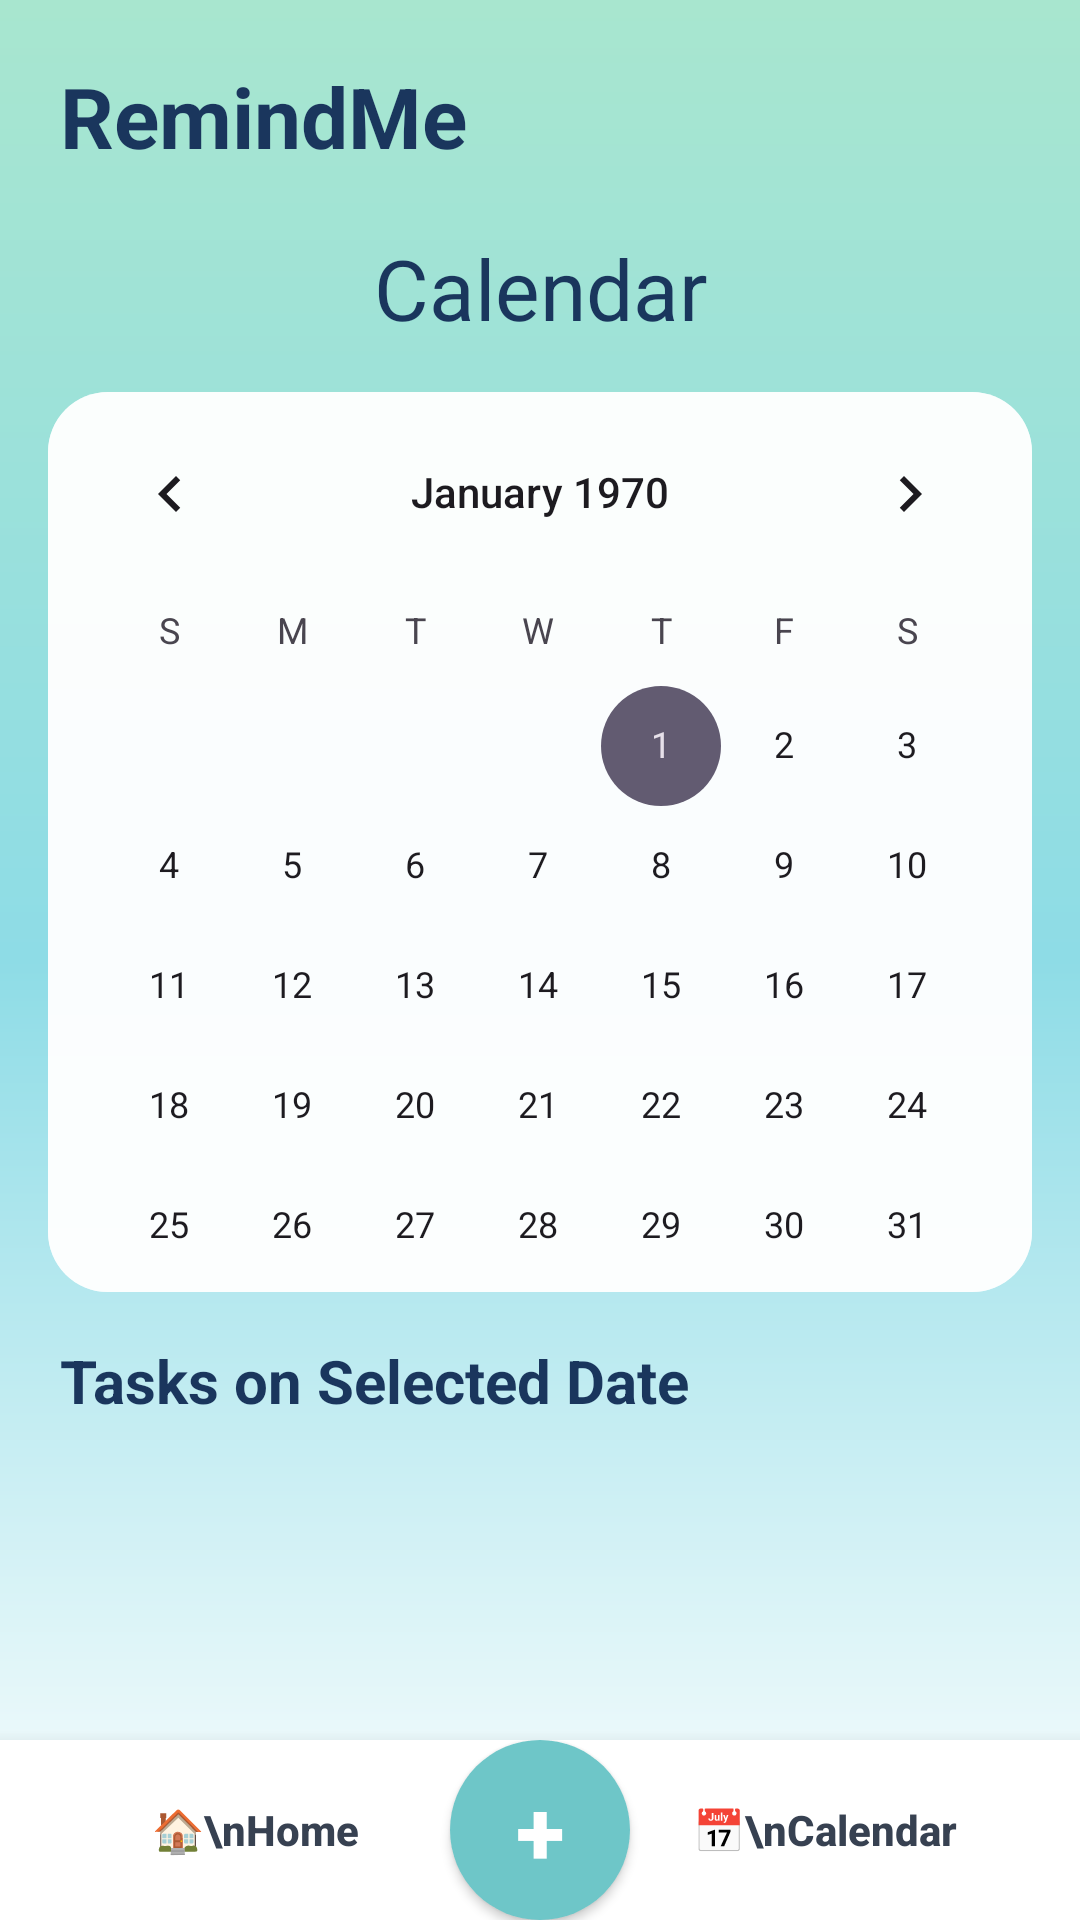

Here is an Android app screen rendered from its layout file. Give the layout XML and the strings, colors and styles it references.
<!-- AndroidManifest.xml: application theme Theme.RemindMeApp -->
<!-- res/layout/activity_calendar.xml -->
<?xml version="1.0" encoding="utf-8"?>
<androidx.constraintlayout.widget.ConstraintLayout
    xmlns:android="http://schemas.android.com/apk/res/android"
    xmlns:app="http://schemas.android.com/apk/res-auto"

    android:layout_width="match_parent"
    android:layout_height="match_parent"
    android:background="@drawable/bg_gradient">

    

    <TextView
        android:id="@+id/txtTitle"
        android:layout_width="wrap_content"
        android:layout_height="wrap_content"
        android:text="RemindMe"
        android:textSize="28sp"
        android:textStyle="bold"
        android:textColor="#1A365D"
        android:layout_marginStart="20dp"
        android:layout_marginTop="20dp"
        app:layout_constraintTop_toTopOf="parent"
        app:layout_constraintStart_toStartOf="parent"/>

    <ImageView
        android:id="@+id/imgProfile"
        android:layout_width="42dp"
        android:layout_height="42dp"
        android:layout_marginEnd="20dp"
        android:src="@drawable/ic_profile"
        app:layout_constraintTop_toTopOf="@id/txtTitle"
        app:layout_constraintBottom_toBottomOf="@id/txtTitle"
        app:layout_constraintEnd_toEndOf="parent"/>


    <TextView
        android:id="@+id/txtCalender"
        android:layout_width="wrap_content"
        android:layout_height="wrap_content"
        android:text="Calendar"
        android:textSize="28sp"
        android:textColor="#1A365D"
        android:layout_marginTop="20dp"
        app:layout_constraintTop_toBottomOf="@id/txtTitle"
        app:layout_constraintStart_toStartOf="parent"
        app:layout_constraintEnd_toEndOf="parent"/>
    

    <CalendarView
        android:id="@+id/calendarView"
        android:layout_width="0dp"
        android:layout_height="300dp"
        android:layout_marginTop="16dp"
        android:layout_marginHorizontal="16dp"
        android:background="@drawable/bg_card"
        app:layout_constraintTop_toBottomOf="@id/txtCalender"
        app:layout_constraintStart_toStartOf="parent"
        app:layout_constraintEnd_toEndOf="parent"/>

    

    <TextView
        android:id="@+id/txtMyTask"
        android:layout_width="wrap_content"
        android:layout_height="wrap_content"
        android:text="Tasks on Selected Date"
        android:textSize="20sp"
        android:textStyle="bold"
        android:textColor="#1A365D"
        android:layout_marginStart="20dp"
        android:layout_marginTop="16dp"
        app:layout_constraintTop_toBottomOf="@id/calendarView"
        app:layout_constraintStart_toStartOf="parent"/>

    

    <androidx.recyclerview.widget.RecyclerView
        android:id="@+id/rvCalendarTask"
        android:layout_width="0dp"
        android:layout_height="0dp"
        android:layout_marginHorizontal="12dp"
        android:layout_marginTop="8dp"
        android:clipToPadding="false"
        android:paddingBottom="100dp"

        app:layout_constraintTop_toBottomOf="@id/txtMyTask"
        app:layout_constraintBottom_toTopOf="@id/bottomNav"

        app:layout_constraintStart_toStartOf="parent"
        app:layout_constraintEnd_toEndOf="parent"/>

    

    <include
        android:id="@+id/bottomNav"
        layout="@layout/bottom_nav"
        android:layout_width="0dp"
        android:layout_height="wrap_content"
        app:layout_constraintBottom_toBottomOf="parent"
        app:layout_constraintStart_toStartOf="parent"
        app:layout_constraintEnd_toEndOf="parent"/>

</androidx.constraintlayout.widget.ConstraintLayout>
<!-- res/layout/bottom_nav.xml (included above) -->
<?xml version="1.0" encoding="utf-8"?>
<LinearLayout
    xmlns:android="http://schemas.android.com/apk/res/android"

    android:layout_width="match_parent"
    android:layout_height="72dp"

    android:orientation="horizontal"

    android:gravity="center"

    android:background="#FFFFFF"

    android:elevation="8dp"

    android:paddingHorizontal="20dp">

    

    <LinearLayout
        android:layout_width="0dp"
        android:layout_height="match_parent"

        android:layout_weight="1"

        android:gravity="center"

        android:orientation="vertical">

        <Button
            android:id="@+id/btnHome"
            android:layout_width="wrap_content"
            android:layout_height="wrap_content"

            android:text="🏠\nHome"

            android:textAllCaps="false"

            android:textStyle="bold"

            android:textColor="#374151"

            android:background="@android:color/transparent"/>

    </LinearLayout>

    

    <Button
        android:id="@+id/btnAdd"

        android:layout_width="60dp"
        android:layout_height="60dp"

        android:text="+"

        android:textStyle="bold"

        android:textSize="30sp"

        android:textColor="@android:color/white"

        android:background="@drawable/bg_add_button"/>

    

    <LinearLayout
        android:layout_width="0dp"
        android:layout_height="match_parent"

        android:layout_weight="1"

        android:gravity="center"

        android:orientation="vertical">

        <Button
            android:id="@+id/btnCalendar"
            android:layout_width="wrap_content"
            android:layout_height="wrap_content"

            android:text="📅\nCalendar"

            android:textAllCaps="false"

            android:textStyle="bold"

            android:textColor="#374151"

            android:background="@android:color/transparent"/>

    </LinearLayout>

</LinearLayout>
<!-- resources referenced by this layout -->
<resources>
  <!-- drawable bg_add_button (drawable) -->
  <?xml version="1.0" encoding="utf-8"?>
  <shape xmlns:android="http://schemas.android.com/apk/res/android">
  
      <solid android:color="#6EC6C8"/>
  
      <corners android:radius="30dp"/>
  
  </shape>
  <!-- drawable bg_card (drawable) -->
  <?xml version="1.0" encoding="utf-8"?>
  <shape xmlns:android="http://schemas.android.com/apk/res/android">
  
      <solid android:color="#CCFFFFFF"/>
  
      <corners android:radius="20dp"/>
  
  </shape>
  <!-- drawable bg_gradient (drawable) -->
  <?xml version="1.0" encoding="utf-8"?>
  <shape xmlns:android="http://schemas.android.com/apk/res/android">
  
      <gradient
          android:angle="270"
  
          android:startColor="#A8E6CF"
  
          android:centerColor="#8EDCE6"
  
          android:endColor="#FFFFFF"/>
  
  </shape>
  <style name="Theme.RemindMeApp" parent="Base.Theme.RemindMeApp" />
  <style name="Base.Theme.RemindMeApp" parent="Theme.Material3.DayNight.NoActionBar">
          <item name="colorPrimary">#6EC6C8</item>
          <item name="colorPrimaryContainer">#B3E5FC</item>
          
          
      </style>
</resources>
